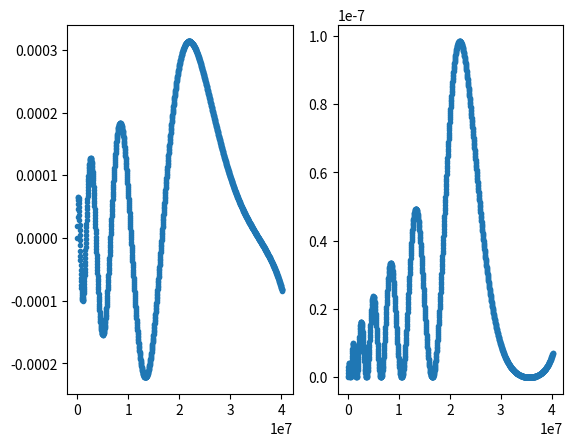

Generate this figure with matplotlib:
import scipy as sp
import numpy as np
import matplotlib.pyplot as plt

#important to note: using h_bar = c = 1

def system(r, Y, l, mu, E_nl, alpha, beta): #defining my system of differential equations: taking all parameters as input
    u, v = Y                                #unpacking y since two equations (one second order split into two first order)
    du_dr = v                               
    dv_dr = (l*(l+1))/(r**2) * u - (2 * mu * (E_nl - ((-alpha)/(r) + beta*r))) * u  #hmm what is beta and how do I find it + removed 4/3 for Hydrogen testing
    return [du_dr, dv_dr] 

def zero_crossing(r, Y, l, mu, E, alpha, beta):
    u, v = Y
    return u     #trigger function to find when u == 0, called by solve_ivp

def sch_solver(l,m_1,m_2, E_nl, alpha, beta): #passing all system parameters as arguments to make adaptable code for different particles
    mu = (1/m_1 + 1/m_2) ** (-1)
    initial_conditions = [0,1]    #because we want u(0) = 0, du(0)/dr = v(0) = 1

    a0 = 1/(mu*alpha)  # Bohr radius in GeV^-1
    r0 = 1e-6 * a0     # small start
    rmax = 150 * a0     # extend beyond peak


    r_eval = np.linspace(r0,rmax,1510)  #points to evaluate u(r) at, called by solve_ivp

    #scipy function to solve differential equations system. Unpack solutions both for u and v, and corresponding distances evaluated at
    sol = sp.integrate.solve_ivp(system, [r0,rmax], initial_conditions, t_eval = r_eval, args = (l, mu, E_nl, alpha, beta), events = zero_crossing) 
    u, v = sol.y[0], sol.y[1] 
    r = sol.t

    #automatically finds steps where evaluates to 0 thanks to trigger above)
    nodes_location = sol.t_events[0]
    nodes_nb = len(nodes_location)

    #finds turning points by looking for slope change, by calculating for all pairs of points and looking for sign change when multiplied
    turning_points_index = [i for i in range(1, len(u)-1) if (u[i]-u[i-1])*(u[i+1]-u[i]) < 0] 
    turning_points_location = r[turning_points_index]
    turning_points_nb = len(turning_points_location)

    fig, axs = plt.subplots(1,2)

    #plt.scatter(r,u, marker = '.')             #remove plotting for now since otherwise plots it every iteration
    #plt.show()

    integral = sp.integrate.simpson(u**2,r)                           #evaluating integral over all u_nl to then normalise by result
    normalised_u = u/(np.sqrt(integral))
    normalised_check = sp.integrate.simpson(normalised_u**2, r)
    print('this is normalised check: hopefully one', normalised_check)

    axs[0].scatter(r, normalised_u, marker = '.')                        #plot u_nl(r) normalised
    axs[1].scatter(r, normalised_u**2, marker = '.')                     #plot |u_nl(r)|**2 normalised (probability density function)
    plt.show()

    return(nodes_nb, turning_points_nb, u, r)

sch_solver(0,0.000511,100000000000,-0.27755*10**(-9)  ,1/137,0)
